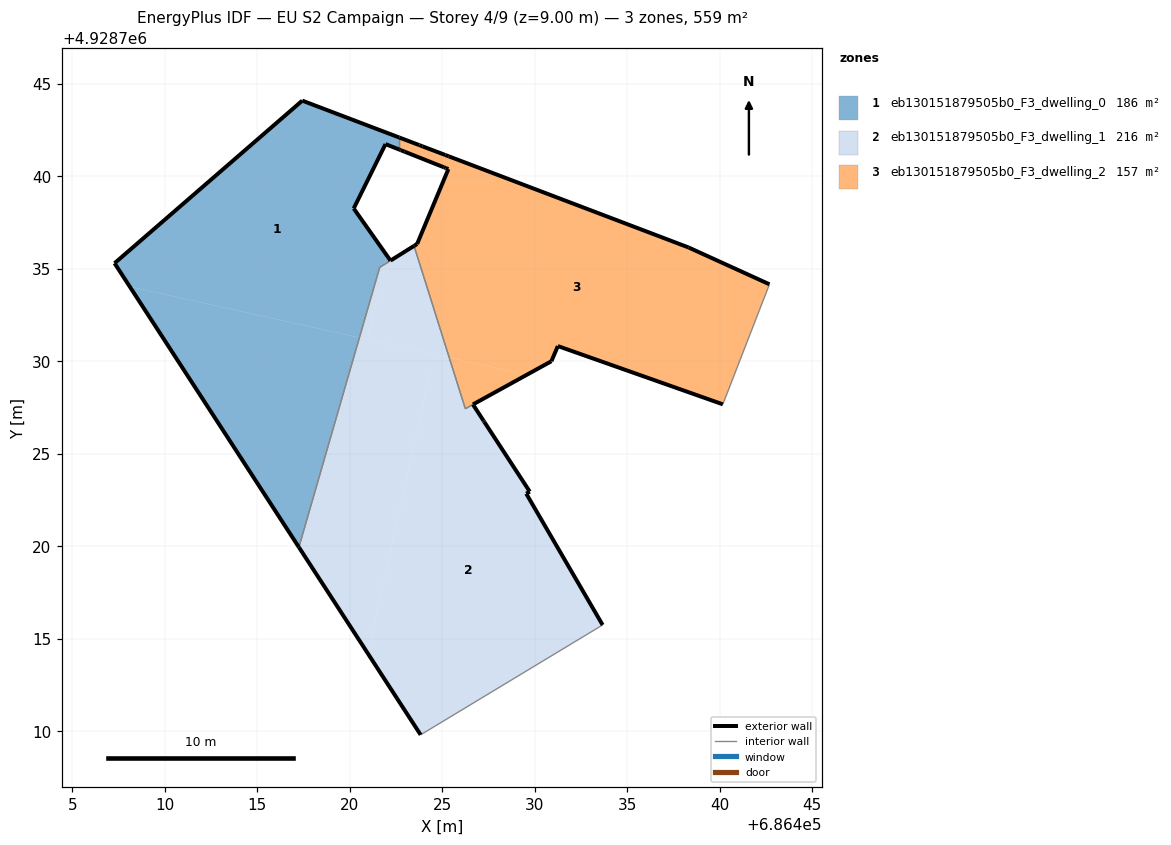
=== STOREY PLAN SPEC (per zone: floor XY polygon, exterior-wall plan segments, windows/doors) ===
zone 1: eb130151879505b0_F3_dwelling_0  (186.4 m²)
  floor: (686420.52, 4928731.28) (686421.62, 4928735.08) (686421.87, 4928735.23) (686421.98, 4928735.76) (686420.22, 4928738.27) (686421.94, 4928741.75) (686422.68, 4928741.45) (686422.68, 4928742.10) (686417.44, 4928744.10) (686407.29, 4928735.31) (686408.11, 4928734.04)
  floor: (686417.25, 4928719.95) (686420.52, 4928731.28) (686408.11, 4928734.04)
  floor: (686422.15, 4928735.41) (686422.20, 4928735.45) (686421.98, 4928735.76) (686421.87, 4928735.23)
  exterior wall: (686422.68, 4928741.45) – (686421.94, 4928741.75)  [0.8 m]
  exterior wall: (686421.94, 4928741.75) – (686420.22, 4928738.27)  [3.9 m]
  exterior wall: (686420.22, 4928738.27) – (686422.20, 4928735.45)  [3.5 m]
  exterior wall: (686417.25, 4928719.95) – (686407.29, 4928735.31)  [18.3 m]
  exterior wall: (686407.29, 4928735.31) – (686417.44, 4928744.10)  [13.4 m]
  exterior wall: (686417.44, 4928744.10) – (686422.68, 4928742.10)  [5.6 m]
  interior walls: 3
zone 2: eb130151879505b0_F3_dwelling_1  (215.5 m²)
  floor: (686433.68, 4928715.75) (686429.55, 4928722.85) (686429.73, 4928722.96) (686427.28, 4928726.72) (686427.24, 4928726.79) (686426.67, 4928727.67) (686426.25, 4928727.44) (686425.38, 4928730.21) (686424.56, 4928730.39) (686420.98, 4928714.21) (686423.83, 4928709.81)
  floor: (686425.38, 4928730.21) (686423.48, 4928736.24) (686422.20, 4928735.45) (686421.87, 4928735.23) (686420.97, 4928731.19)
  floor: (686420.97, 4928731.19) (686421.87, 4928735.23) (686421.62, 4928735.08) (686420.52, 4928731.28)
  floor: (686420.98, 4928714.21) (686424.56, 4928730.39) (686420.52, 4928731.28) (686417.25, 4928719.95)
  exterior wall: (686429.73, 4928722.96) – (686429.55, 4928722.85)  [0.2 m]
  exterior wall: (686429.55, 4928722.85) – (686433.68, 4928715.75)  [8.2 m]
  exterior wall: (686423.83, 4928709.81) – (686417.25, 4928719.95)  [12.1 m]
  exterior wall: (686422.21, 4928735.45) – (686423.48, 4928736.24)  [1.5 m]
  exterior wall: (686426.67, 4928727.67) – (686427.24, 4928726.79)  [1.1 m]
  exterior wall: (686427.24, 4928726.79) – (686427.28, 4928726.72)  [0.1 m]
  exterior wall: (686427.28, 4928726.72) – (686429.73, 4928722.96)  [4.5 m]
  interior walls: 5
zone 3: eb130151879505b0_F3_dwelling_2  (156.6 m²)
  floor: (686440.18, 4928727.68) (686442.69, 4928734.17) (686438.32, 4928736.16) (686425.35, 4928741.09) (686425.17, 4928741.16) (686423.93, 4928741.63) (686423.76, 4928741.69) (686423.33, 4928741.85) (686423.20, 4928741.25) (686425.09, 4928740.49) (686425.15, 4928740.47) (686425.33, 4928740.40) (686423.65, 4928736.35) (686423.48, 4928736.24) (686425.38, 4928730.21) (686429.58, 4928729.27) (686430.91, 4928730.01) (686431.26, 4928730.83)
  floor: (686423.20, 4928741.25) (686423.33, 4928741.85) (686422.68, 4928742.10) (686422.68, 4928741.45) (686422.70, 4928741.45) (686422.83, 4928741.39) (686422.96, 4928741.34)
  floor: (686429.58, 4928729.27) (686425.38, 4928730.21) (686426.25, 4928727.44)
  exterior wall: (686423.48, 4928736.24) – (686423.65, 4928736.35)  [0.2 m]
  exterior wall: (686423.65, 4928736.35) – (686425.33, 4928740.40)  [4.4 m]
  exterior wall: (686425.33, 4928740.40) – (686425.20, 4928740.45)  [0.1 m]
  exterior wall: (686425.20, 4928740.45) – (686425.09, 4928740.49)  [0.1 m]
  exterior wall: (686425.09, 4928740.49) – (686422.96, 4928741.34)  [2.3 m]
  exterior wall: (686422.96, 4928741.34) – (686422.76, 4928741.42)  [0.2 m]
  exterior wall: (686422.76, 4928741.42) – (686422.68, 4928741.45)  [0.1 m]
  exterior wall: (686422.68, 4928742.10) – (686423.76, 4928741.69)  [1.2 m]
  exterior wall: (686423.76, 4928741.69) – (686423.93, 4928741.63)  [0.2 m]
  exterior wall: (686423.93, 4928741.63) – (686425.17, 4928741.16)  [1.3 m]
  exterior wall: (686425.17, 4928741.16) – (686425.35, 4928741.09)  [0.2 m]
  exterior wall: (686425.35, 4928741.09) – (686438.32, 4928736.16)  [13.9 m]
  exterior wall: (686438.32, 4928736.16) – (686442.69, 4928734.17)  [4.8 m]
  exterior wall: (686440.18, 4928727.68) – (686431.26, 4928730.83)  [9.5 m]
  exterior wall: (686431.26, 4928730.83) – (686430.91, 4928730.01)  [0.9 m]
  exterior wall: (686430.91, 4928730.01) – (686426.66, 4928727.67)  [4.8 m]
  interior walls: 4

=== DERIVED (storey summary) ===
Building: EU S2 Campaign
Storey: 4 of 9  (floor level z = 9.00 m)
Storey gross floor area: 558.5 m²
Zones on this storey: 3
  - eb130151879505b0_F3_dwelling_0: floor 186.4 m²; exterior wall 45.5 m (136.5 m²); WWR 0.0%
  - eb130151879505b0_F3_dwelling_1: floor 215.5 m²; exterior wall 27.6 m (82.9 m²); WWR 0.0%
  - eb130151879505b0_F3_dwelling_2: floor 156.6 m²; exterior wall 44.2 m (132.5 m²); WWR 0.0%
Zone adjacency (shared interzone walls):
  - eb130151879505b0_F3_dwelling_0 ↔ eb130151879505b0_F3_dwelling_1
  - eb130151879505b0_F3_dwelling_0 ↔ eb130151879505b0_F3_dwelling_2
  - eb130151879505b0_F3_dwelling_1 ↔ eb130151879505b0_F3_dwelling_2